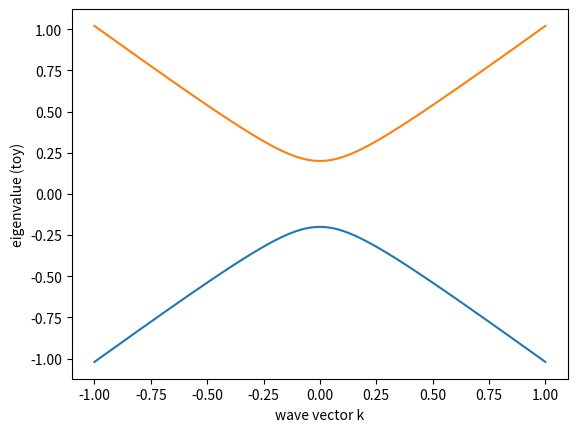

Here is the Python script that generated this plot:
import numpy as np
import matplotlib.pyplot as plt
k = np.linspace(-1, 1, 200)
g = 0.2  # 耦合强度，仅用于示意
# 对每个波矢求实对称矩阵的本征值
levels = np.array([np.linalg.eigvalsh([[q, g], [g, -q]]) for q in k])
plt.plot(k, levels[:, 0]); plt.plot(k, levels[:, 1])
plt.xlabel('wave vector k'); plt.ylabel('eigenvalue (toy)'); plt.show()
